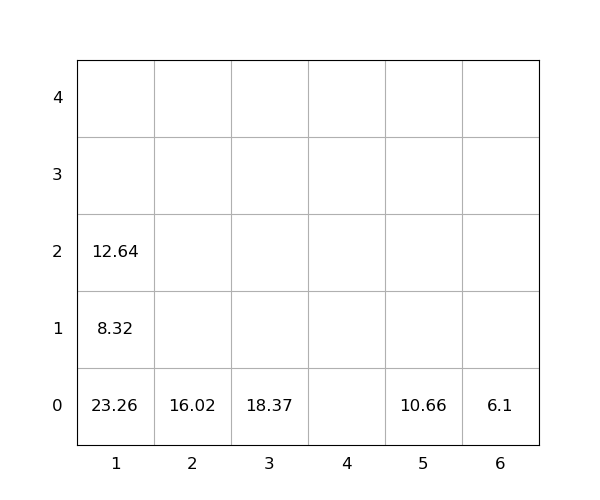

Source data for this figure (header and first rows):
idx, loc_x, loc_y, loc_z, weight, seq, emerg, reloc, size(ft)
1, 1, 0, 0, 23.26, 0, 0, 1.0, 20
2, 5, 0, 0, 10.66, 0, 0, 0, 20
3, 6, 0, 0, 6.1, 0, 0, 0, 20
4, 3, 0, 0, 18.37, 0, 0, 1.0, 20
5, 1, 0, 1, 8.32, 1, 0, 1.0, 20
6, 1, 0, 2, 12.64, 2, 0, 1.0, 20
7, 2, 0, 0, 16.02, 3, 0, 0, 20
